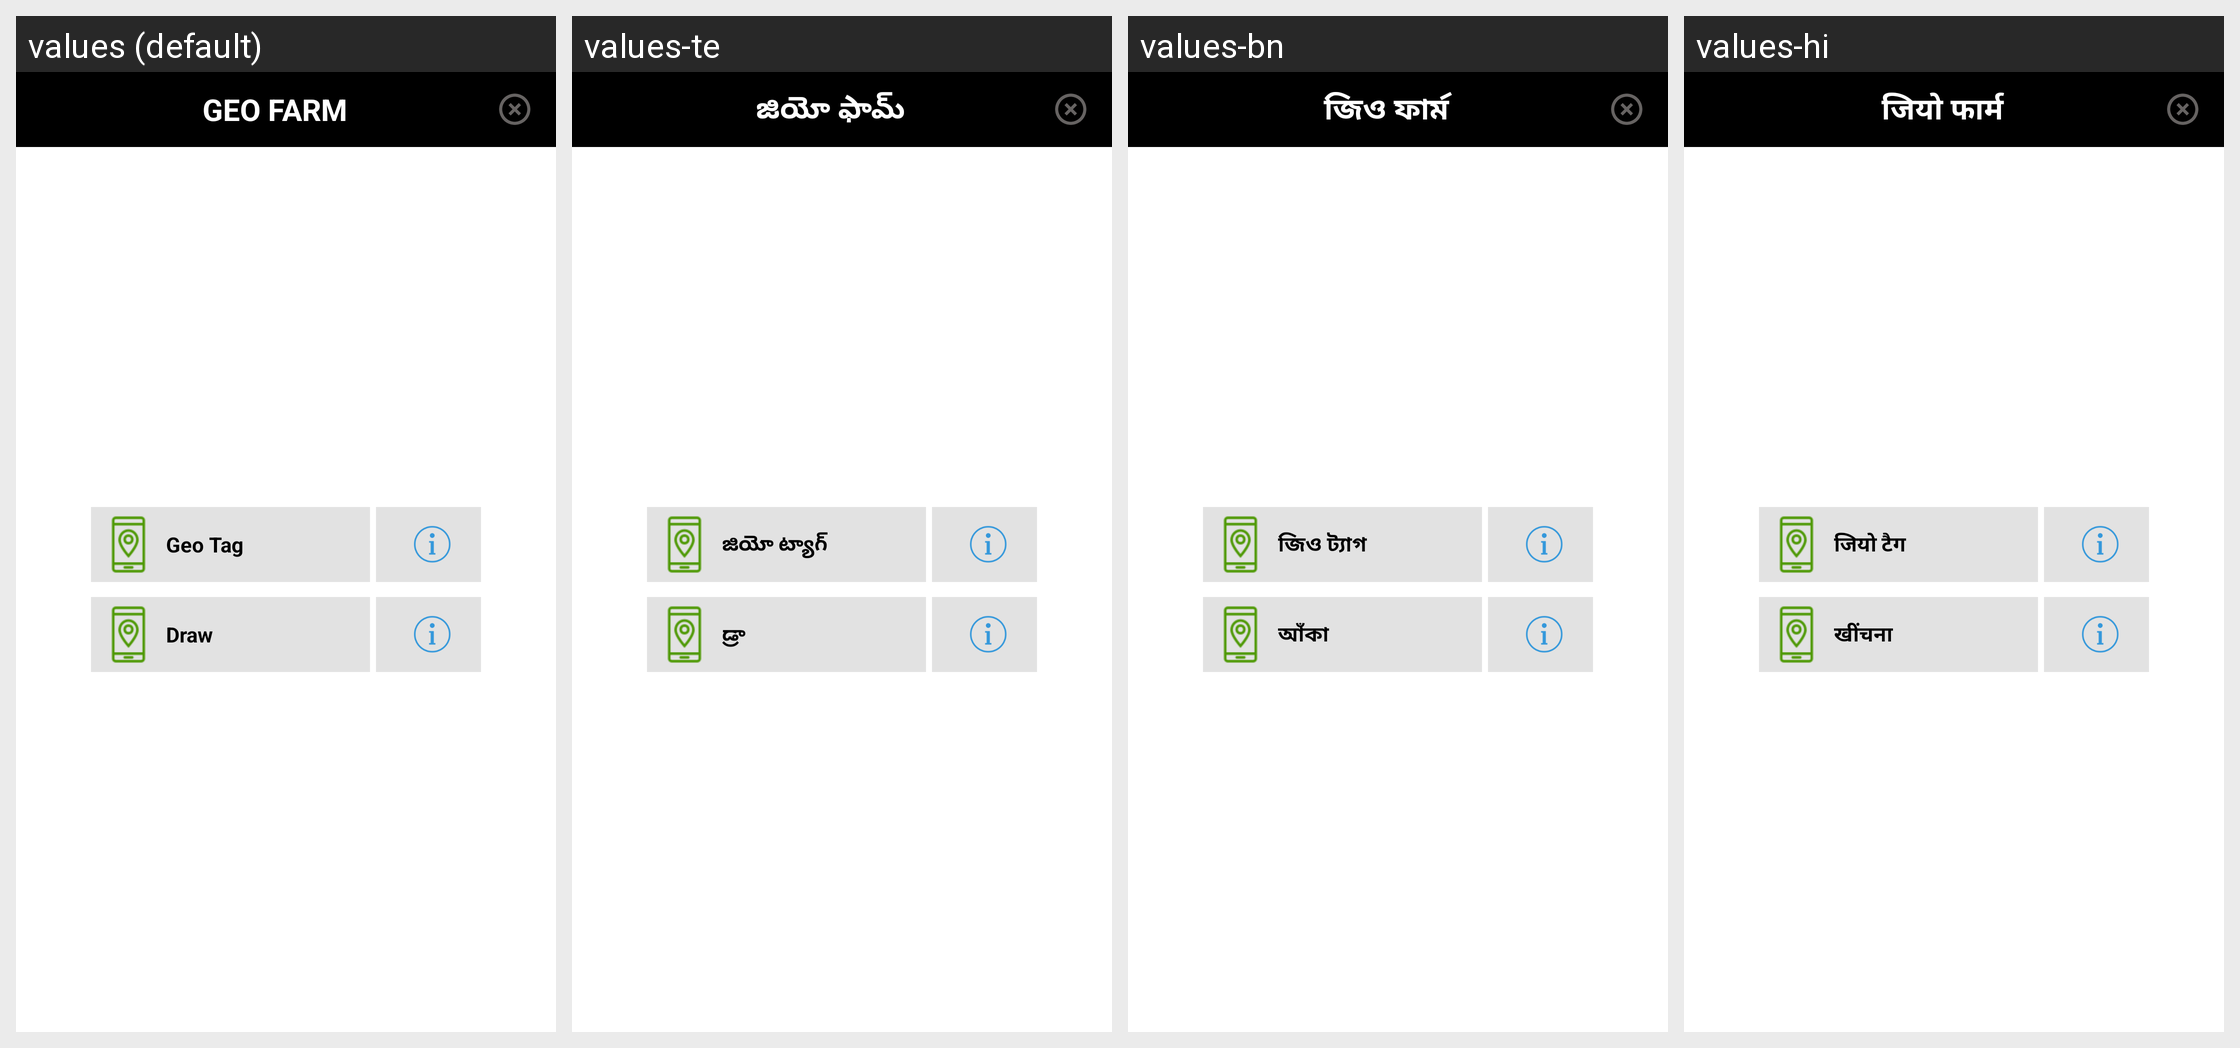

Translations of the strings shown on this Android screen, per locale in the grid:
Android screen res/layout/geofarming_popup.xml rendered under 4 locales, left to right: values (default), values-te, values-bn, values-hi. Device: Nexus 5 (rendered at 1080×1920; each locale shown at half size, 540×960, under a caption strip naming it); theme AppTheme.
Other locales in the repository, not shown: values-gu, values-mr.
Strings drawn on this screen, with the default value and each locale's value (text and hints the layout hard-codes, and strings that could not be matched under every locale, appear in the picture but are not listed):

GeoFarm
  values: Geo Farm
  values-te: జియో ఫామ్
  values-bn: জিও ফার্ম
  values-hi: जियो फार्म

GeoTag
  values: Geo Tag
  values-te: జియో ట్యాగ్
  values-bn: জিও ট্যাগ
  values-hi: जियो टैग

Draw
  values: Draw
  values-te: డ్రా
  values-bn: আঁকা
  values-hi: खींचना
